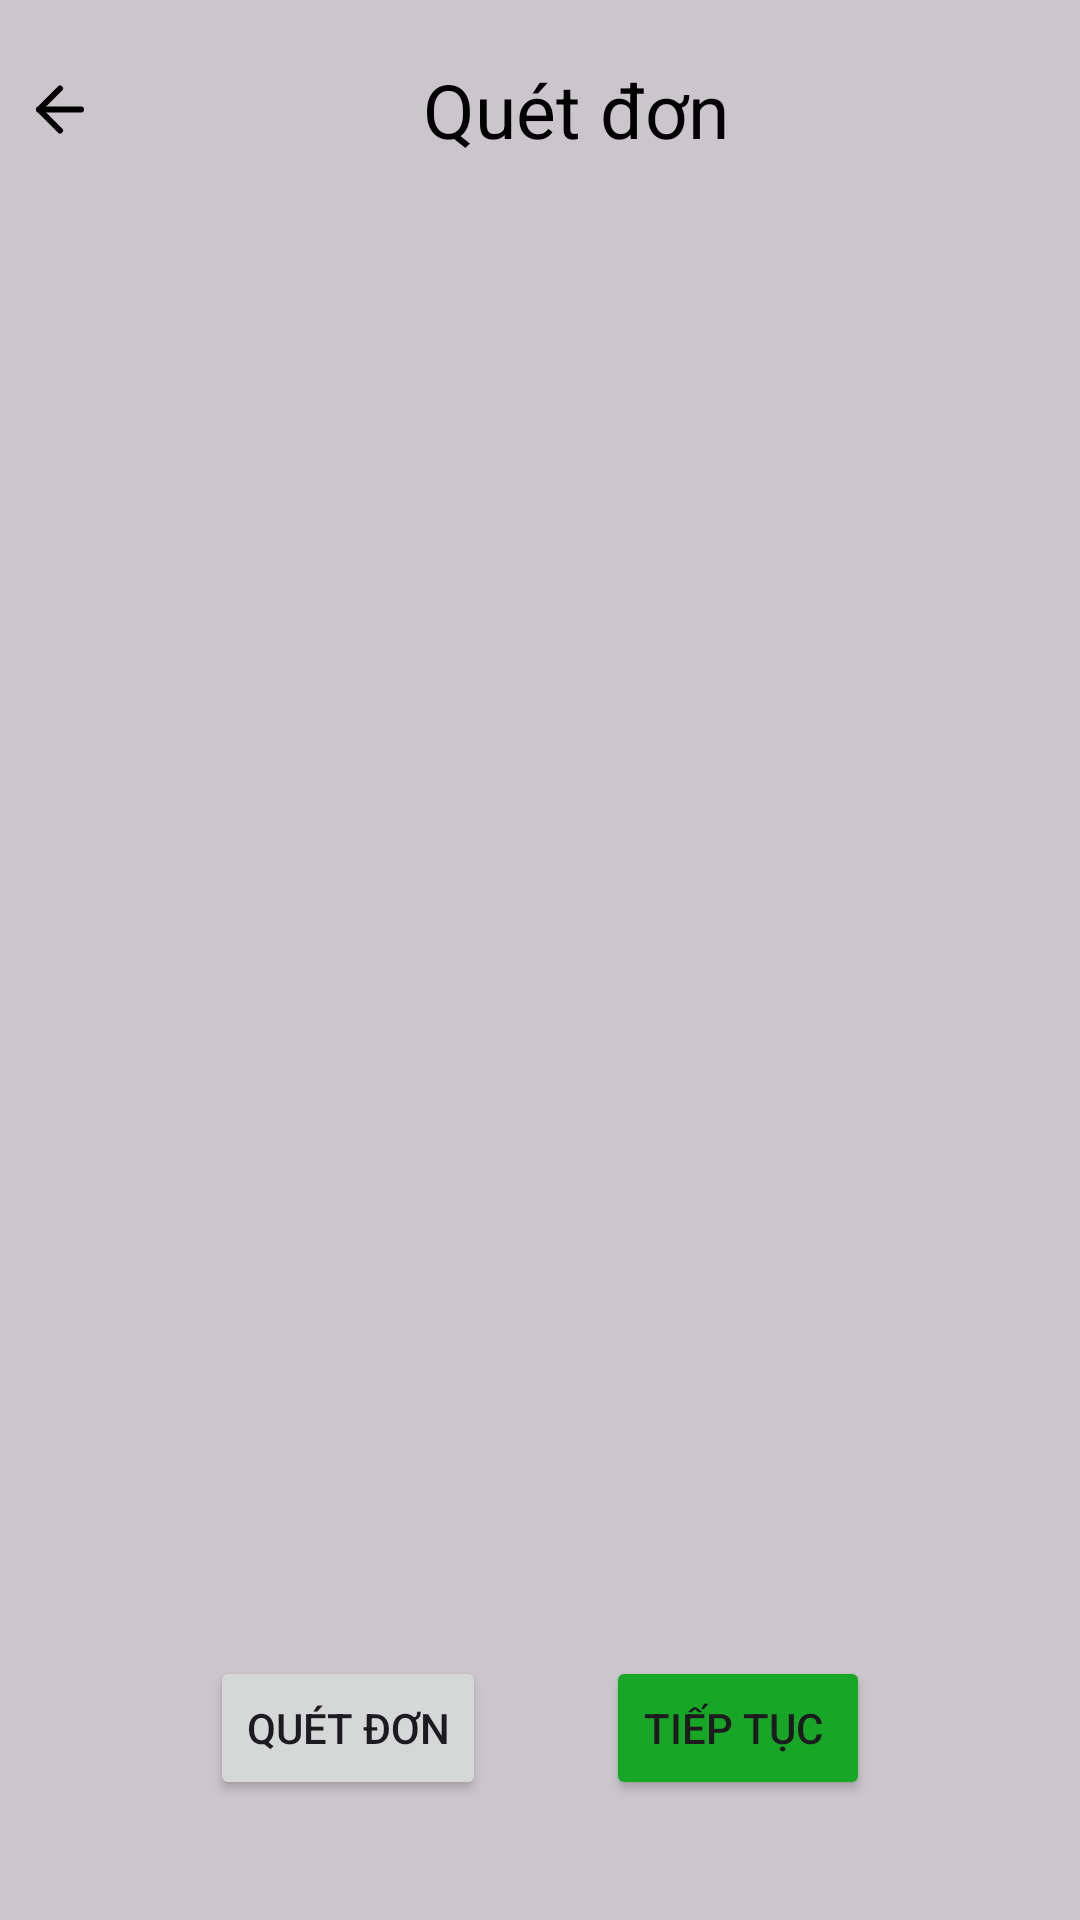

The Android layout XML behind this screen, and the referenced resources:
<!-- AndroidManifest.xml: application theme Theme.IDDoc -->
<!-- res/layout/fragment_camera.xml -->
<?xml version="1.0" encoding="utf-8"?>
<androidx.constraintlayout.widget.ConstraintLayout android:layout_width="match_parent"
    android:layout_height="match_parent"
    xmlns:app="http://schemas.android.com/apk/res-auto"
    xmlns:tools="http://schemas.android.com/tools"
    android:background="#33000000"
    xmlns:android="http://schemas.android.com/apk/res/android">

    <ImageView
        android:id="@+id/imageView"
        android:layout_width="match_parent"
        android:layout_height="0dp"
        app:layout_constraintBottom_toTopOf="@+id/linearLayout2"
        android:src="@drawable/img_base_image"
        app:layout_constraintEnd_toEndOf="parent"
        app:layout_constraintStart_toStartOf="parent"
        app:layout_constraintTop_toBottomOf="@id/llDetail"
        android:layout_marginVertical="20dp" />

    <androidx.appcompat.widget.LinearLayoutCompat
        android:id="@+id/llDetail"
        android:layout_width="match_parent"
        android:layout_height="wrap_content"
        android:layout_alignParentTop="true"
        android:paddingTop="16dp"
        app:layout_constraintTop_toTopOf="parent">

        <ImageView
            android:id="@+id/btBack"
            android:layout_width="wrap_content"
            android:layout_height="wrap_content"
            android:padding="8dp"
            android:src="@drawable/ic_back"
            app:tint="@color/black" />

        <TextView
            android:id="@+id/tv_title"
            style="@style/Text.Title.Bold"
            android:layout_width="match_parent"
            android:layout_height="wrap_content"
            android:layout_gravity="center"
            android:layout_marginStart="-16dp"
            android:gravity="center"
            android:text="Quét đơn"
            tools:ignore="HardcodedText" />
    </androidx.appcompat.widget.LinearLayoutCompat>

    <LinearLayout
        android:id="@+id/linearLayout2"
        android:layout_width="match_parent"
        android:layout_height="wrap_content"
        android:gravity="center"
        android:layout_marginBottom="40dp"
        app:layout_constraintBottom_toBottomOf="parent"
        app:layout_constraintEnd_toEndOf="parent"
        app:layout_constraintStart_toStartOf="parent">

        <Button
            android:id="@+id/btScan"
            android:layout_width="wrap_content"
            android:layout_height="wrap_content"
            android:layout_marginEnd="40dp"
            android:text="Quét đơn" />

        <Button
            android:id="@+id/btContinue"
            android:layout_width="wrap_content"
            android:layout_height="wrap_content"
            android:backgroundTint="@color/colorApproved"
            android:text="Tiếp tục " />
    </LinearLayout>

</androidx.constraintlayout.widget.ConstraintLayout>
<!-- resources referenced by this layout -->
<resources>
  <color name="black">#FF000000</color>
  <color name="colorApproved">#17A626</color>
  <!-- drawable ic_back (drawable) -->
  <vector xmlns:android="http://schemas.android.com/apk/res/android"
      android:width="24dp"
      android:height="25dp"
      android:viewportWidth="24"
      android:viewportHeight="25">
      <path
          android:fillColor="#00000000"
          android:pathData="M19,12.5H5"
          android:strokeWidth="2"
          android:strokeColor="@color/color_enabled"
          android:strokeLineCap="round"
          android:strokeLineJoin="round" />
      <path
          android:fillColor="#00000000"
          android:pathData="M12,19.5L5,12.5L12,5.5"
          android:strokeWidth="2"
          android:strokeColor="@color/color_enabled"
          android:strokeLineCap="round"
          android:strokeLineJoin="round" />
  </vector>
  <style name="Text.Title.Bold" parent="Text.Title">
          <item name="fontFamily">@font/inter_bold</item>
      </style>
  <style name="Theme.IDDoc" parent="Base.Theme.IDDoc" />
  <color name="color_enabled">#2C3D7A</color>
  <style name="Text.Title" parent="Text">
          <item name="android:textSize">25sp</item>
          <item name="android:textColor">@android:color/black</item>
      </style>
  <style name="Base.Theme.IDDoc" parent="Theme.Material3.DayNight.NoActionBar">
          
           <item name="colorPrimary">@color/primary_color</item>
          <item name="colorPrimaryVariant">@color/colorPrimaryDark</item>
      </style>
  <style name="Text">
          <item name="android:gravity">center</item>
          <item name="android:letterSpacing">0</item>
      </style>
  <color name="primary_color">#2C3D7A</color>
  <!-- not gathered from this repository: default colours our renderer supplied (Android Studio template values) -->
  <color name="colorPrimaryDark">#FF3700B3</color>
</resources>
